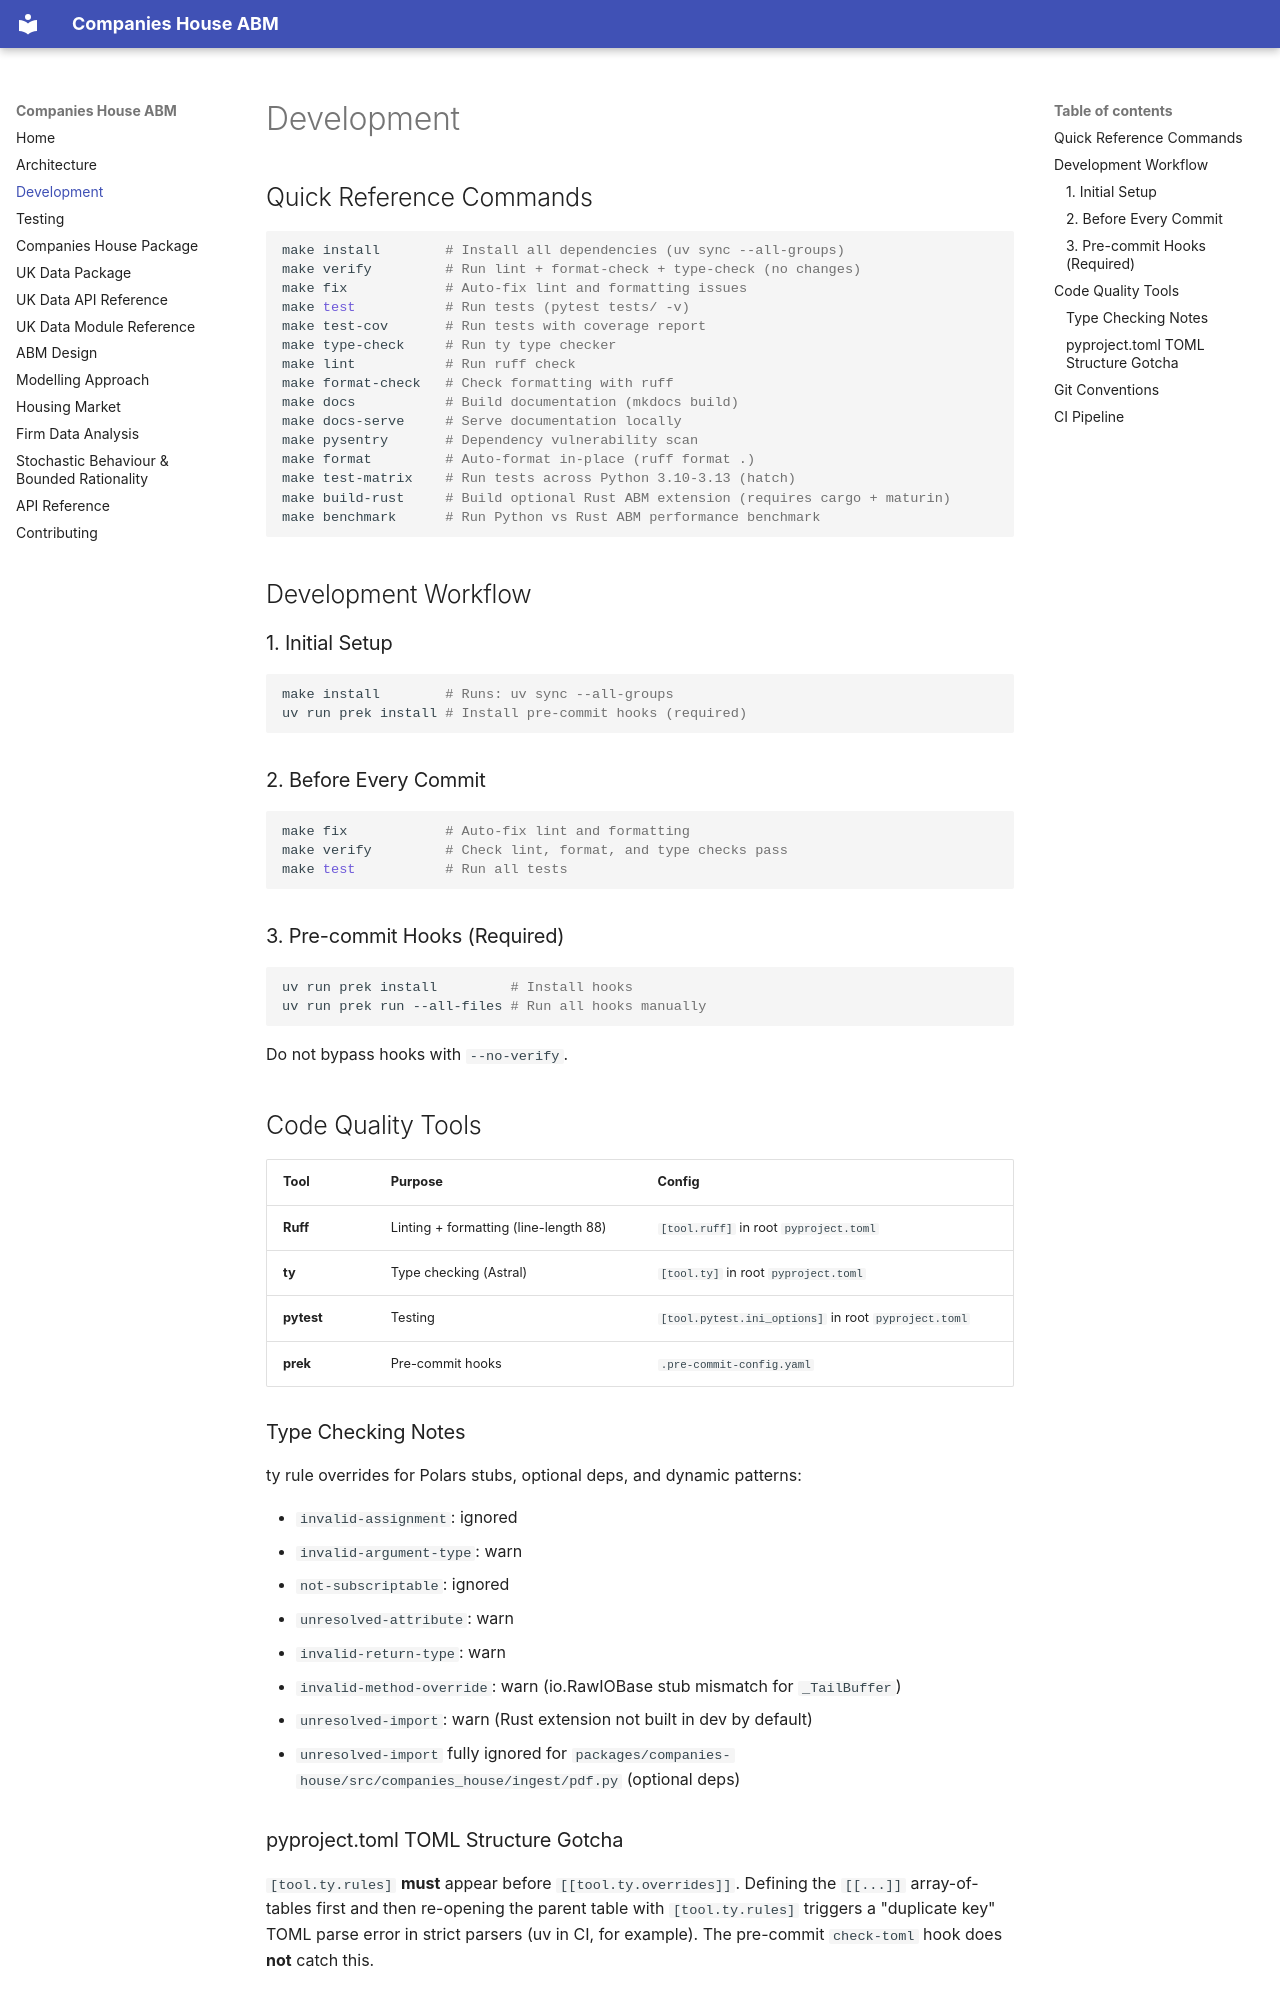

repository: jstammers/companies-house-abm · page: development/index.html · generator: mkdocs

# Development

## Quick Reference Commands

```bash
make install        # Install all dependencies (uv sync --all-groups)
make verify         # Run lint + format-check + type-check (no changes)
make fix            # Auto-fix lint and formatting issues
make test           # Run tests (pytest tests/ -v)
make test-cov       # Run tests with coverage report
make type-check     # Run ty type checker
make lint           # Run ruff check
make format-check   # Check formatting with ruff
make docs           # Build documentation (mkdocs build)
make docs-serve     # Serve documentation locally
make pysentry       # Dependency vulnerability scan
make format         # Auto-format in-place (ruff format .)
make test-matrix    # Run tests across Python 3.10-3.13 (hatch)
make build-rust     # Build optional Rust ABM extension (requires cargo + maturin)
make benchmark      # Run Python vs Rust ABM performance benchmark
```

## Development Workflow

### 1. Initial Setup

```bash
make install        # Runs: uv sync --all-groups
uv run prek install # Install pre-commit hooks (required)
```

### 2. Before Every Commit

```bash
make fix            # Auto-fix lint and formatting
make verify         # Check lint, format, and type checks pass
make test           # Run all tests
```

### 3. Pre-commit Hooks (Required)

```bash
uv run prek install         # Install hooks
uv run prek run --all-files # Run all hooks manually
```

Do not bypass hooks with `--no-verify`.

## Code Quality Tools

| Tool | Purpose | Config |
|------|---------|--------|
| **Ruff** | Linting + formatting (line-length 88) | `[tool.ruff]` in root `pyproject.toml` |
| **ty** | Type checking (Astral) | `[tool.ty]` in root `pyproject.toml` |
| **pytest** | Testing | `[tool.pytest.ini_options]` in root `pyproject.toml` |
| **prek** | Pre-commit hooks | `.pre-commit-config.yaml` |

### Type Checking Notes

ty rule overrides for Polars stubs, optional deps, and dynamic patterns:

- `invalid-assignment`: ignored
- `invalid-argument-type`: warn
- `not-subscriptable`: ignored
- `unresolved-attribute`: warn
- `invalid-return-type`: warn
- `invalid-method-override`: warn (io.RawIOBase stub mismatch for `_TailBuffer`)
- `unresolved-import`: warn (Rust extension not built in dev by default)
- `unresolved-import` fully ignored for
  `packages/companies-house/src/companies_house/ingest/pdf.py` (optional deps)
